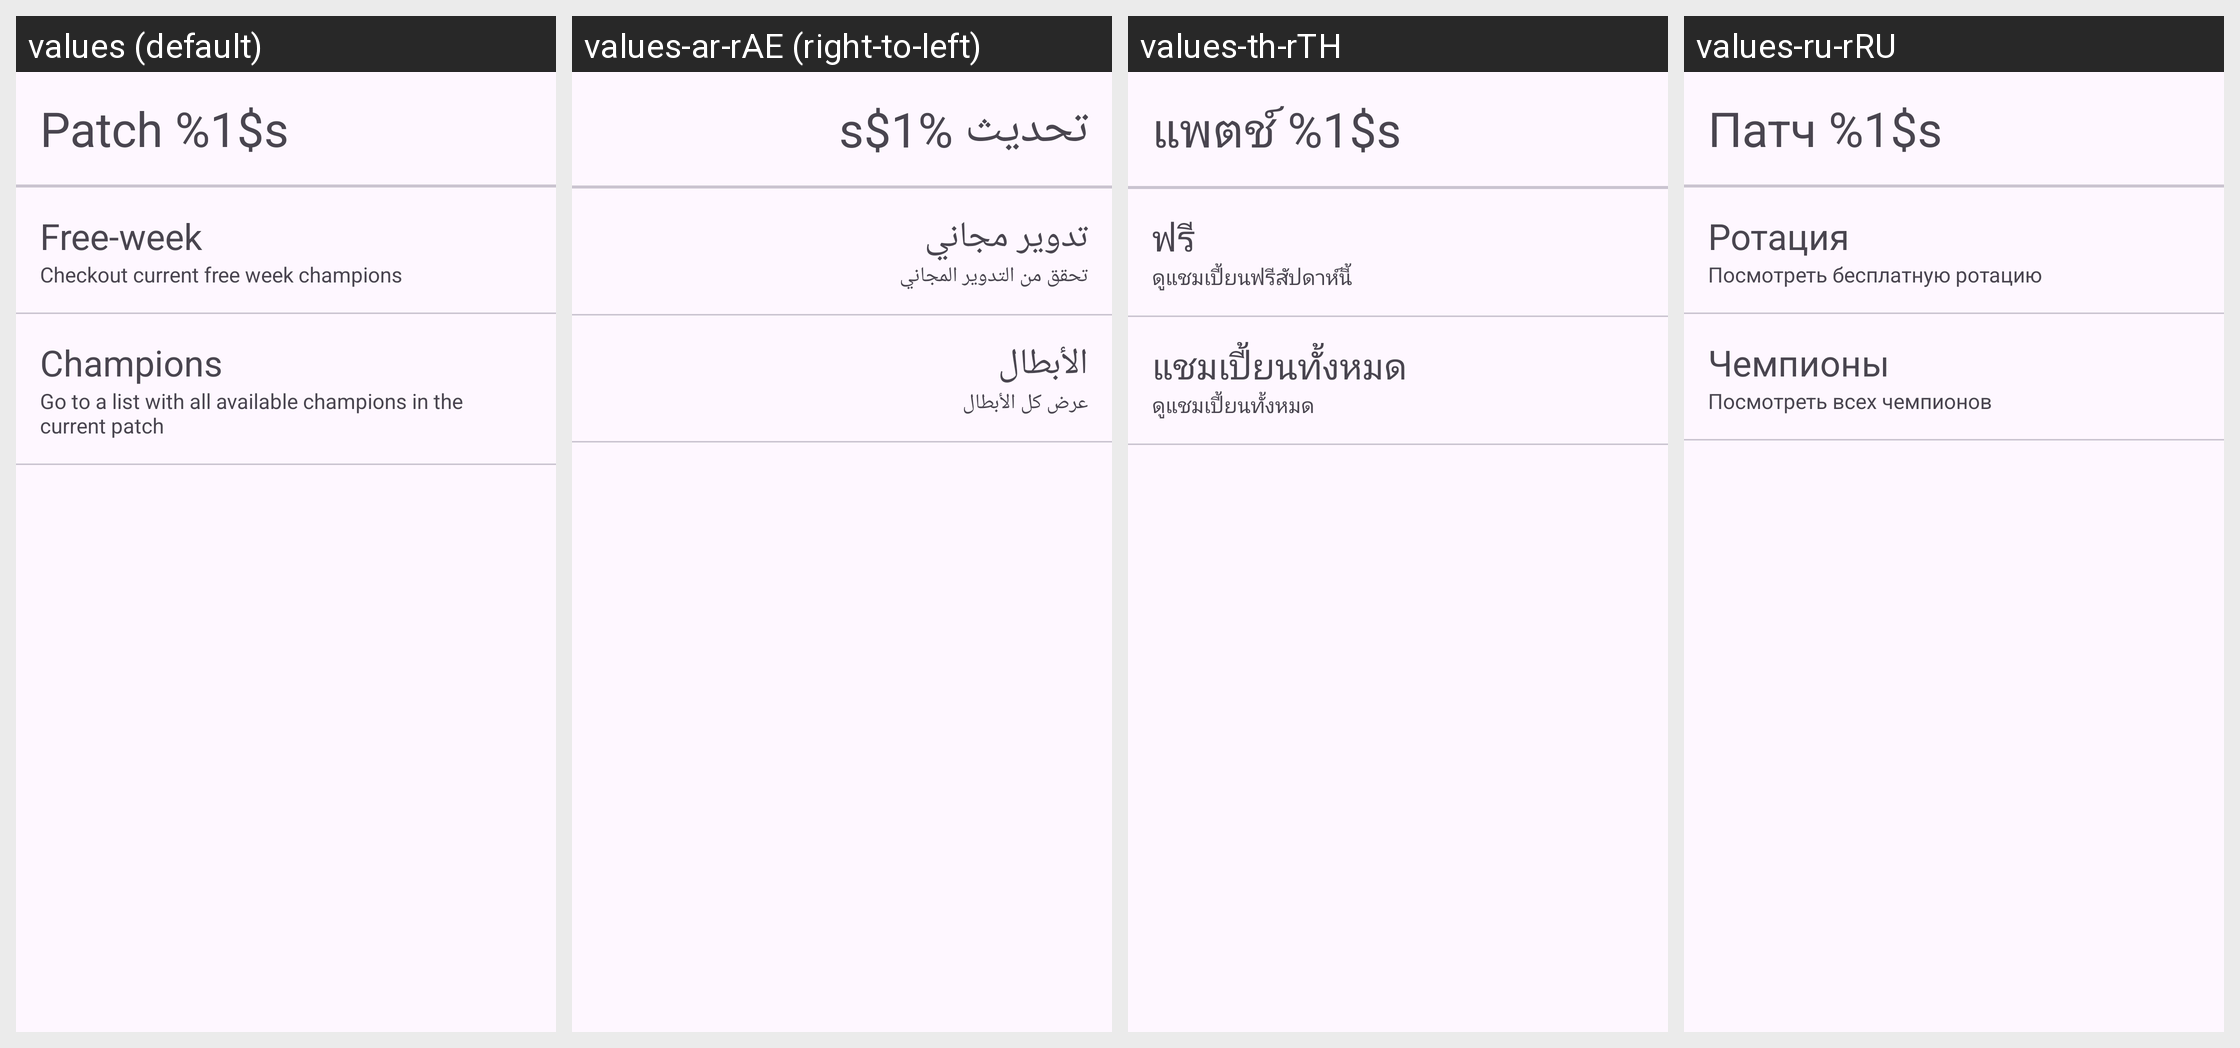

The Android screen above is rendered under several locales of the same app. Produce the string resources it draws, with the default and per-locale values.
Android screen res/layout/fragment_home.xml rendered under 4 locales, left to right: values (default), values-ar-rAE (right-to-left), values-th-rTH, values-ru-rRU. Device: Nexus 5 (rendered at 1080×1920; each locale shown at half size, 540×960, under a caption strip naming it); theme Theme.Lilol.
Other locales in the repository, not shown: values-cs, values-cs-rCZ, values-de-rDE, values-el-rGR, values-en-rAU, values-en-rGB, values-en-rSG, values-en-rUS, values-es-rAR, values-es-rES, values-es-rMX, values-fr-rFR, values-hu-rHU, values-id-rID, values-it-rIT, values-ja-rJP, values-ko-rKR, values-pl-rPL, values-pt-rBR, values-ro-rRO, values-tr-rTR, values-vi-rVN, values-zh-rCN, values-zh-rMY, values-zh-rTW.
Strings drawn on this screen, with the default value and each locale's value (text and hints the layout hard-codes, and strings that could not be matched under every locale, appear in the picture but are not listed):

patch
  values: Patch %1$s
  values-ar-rAE: تحديث %1$s
  values-th-rTH: แพตช์ %1$s
  values-ru-rRU: Патч %1$s

free_champions
  values: Free-week
  values-ar-rAE: تدوير مجاني
  values-th-rTH: ฟรี
  values-ru-rRU: Ротация

home_free_week_tip
  values: Checkout current free week champions
  values-ar-rAE: تحقق من التدوير المجاني
  values-th-rTH: ดูแชมเปี้ยนฟรีสัปดาห์นี้
  values-ru-rRU: Посмотреть бесплатную ротацию

all_champions
  values: Champions
  values-ar-rAE: الأبطال
  values-th-rTH: แชมเปี้ยนทั้งหมด
  values-ru-rRU: Чемпионы

home_all_champions_tip
  values: Go to a list with all available champions in the current patch
  values-ar-rAE: عرض كل الأبطال
  values-th-rTH: ดูแชมเปี้ยนทั้งหมด
  values-ru-rRU: Посмотреть всех чемпионов
